Run: headless pygame with SDL's dummy video driver; simulated clock (each Clock.tick advances the game by its frame time, no real sleeping); random seed 0; keys injected as events and as key.get_pressed() state; mouse plan: one left click at the window centre at the start of phase 2, then a move to the lower-right quarter at the start of phase 3.
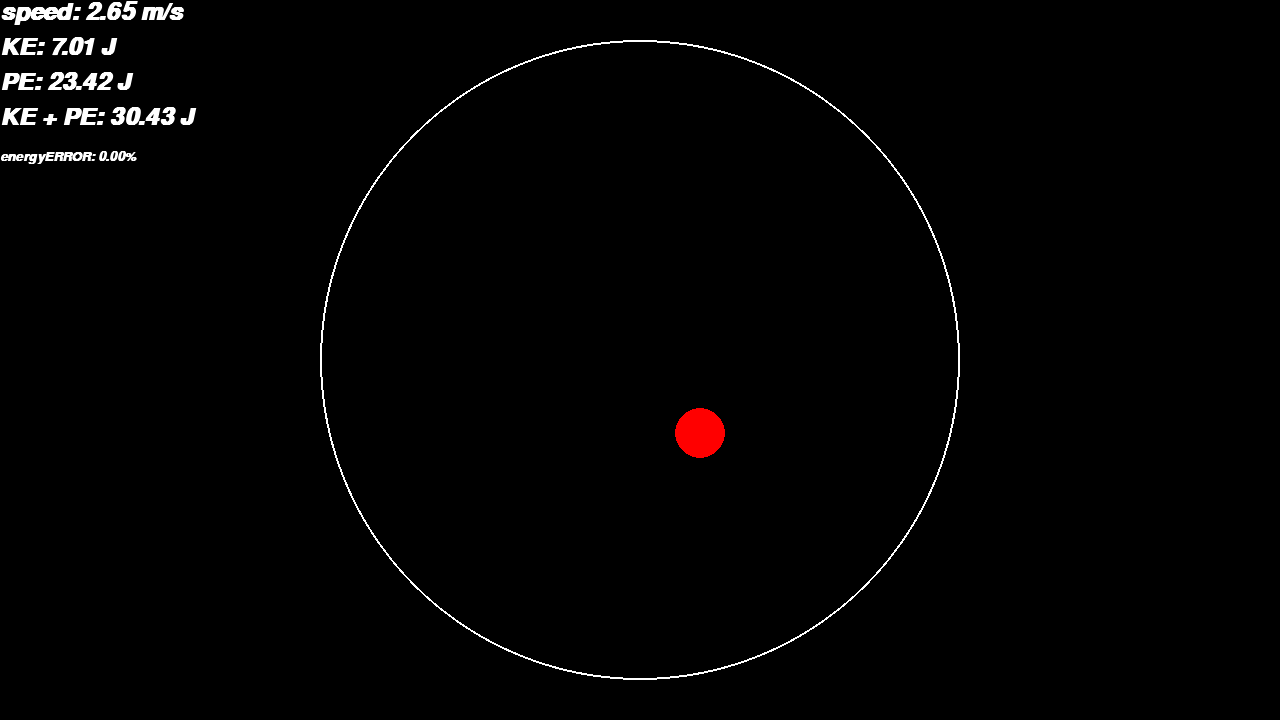
Frame 1 of 4 · flips 1–60 · no input
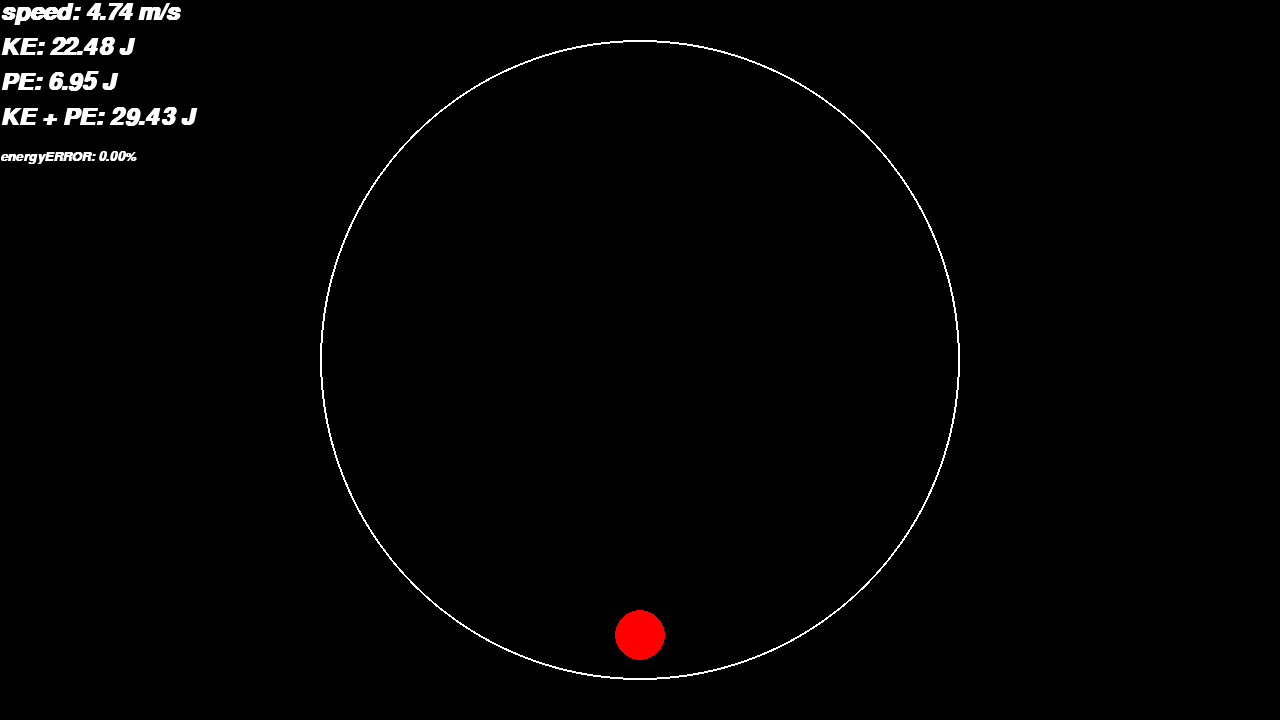
Frame 2 of 4 · flips 61–180 · clicked the window centre · tapped SPACE, RETURN · held RIGHT (→), D
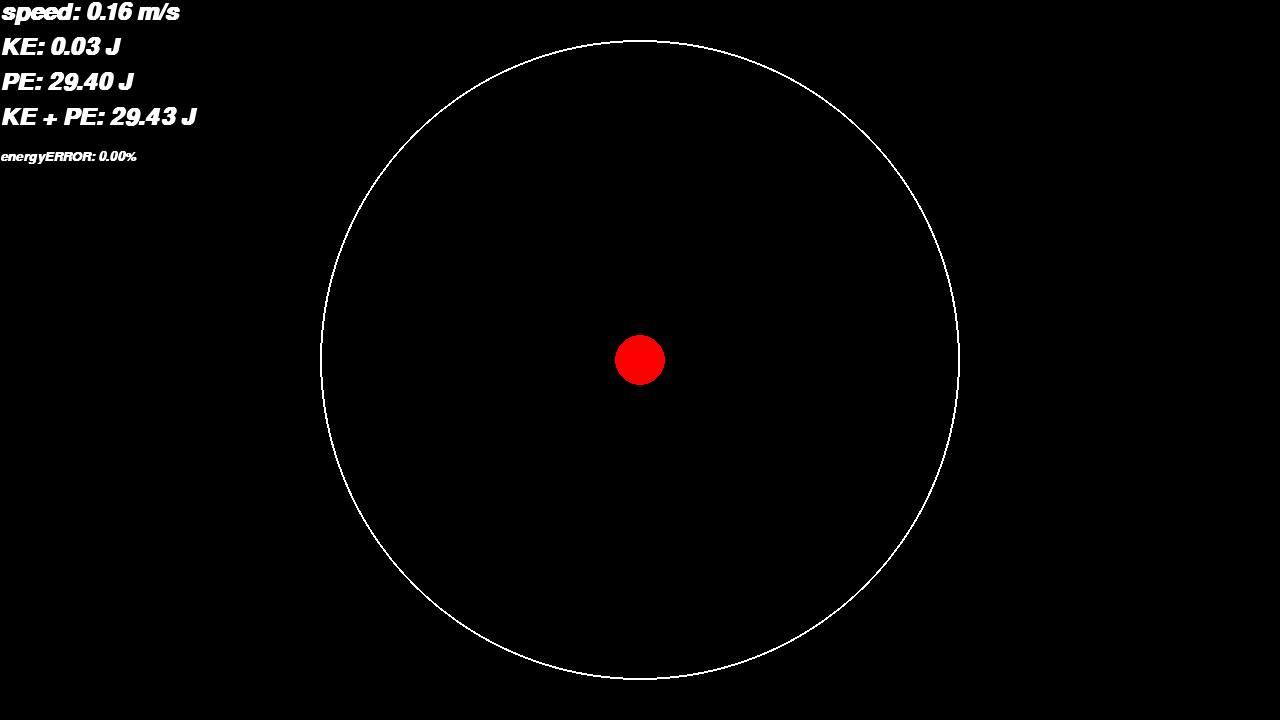
Frame 3 of 4 · flips 181–300 · moved the mouse to the lower-right quarter · held DOWN (↓), S
Frame 4 of 4 · flips 301–420 · held LEFT (←), A, UP (↑), W · screen same as frame 2, image omitted

The pygame program that drew these frames:

import pygame
import random

pygame.init()

resolution = (1280, 720)
screen_color = (0, 0, 0)
fps = 240
dt = 1/fps

screen = pygame.display.set_mode(resolution)
clock = pygame.time.Clock()
running = True

text_size = 35
error_size = 20
text_font = pygame.font.SysFont("Arial", text_size, bold=True, italic=True)
error_font = pygame.font.SysFont("Arial", error_size, bold=True, italic=True)
text_color = (255, 255, 255)
text_speed_pos = pygame.Vector2(0, 0)
text_KE_pos = pygame.Vector2(0, text_size)
text_PE_pos = pygame.Vector2(0, 2 * text_size)
text_energy_pos = pygame.Vector2(0, 3 * text_size)
text_energyERROR_pos = pygame.Vector2(0, 4 * text_size + 0.5 * error_size)

factor = screen.get_height() / 3 # screen height = 3 m.
gravity = 9.81 * factor
damp = 1

mass = 2
obj_radius = 25
obj_color = (255, 0, 0)
obj_pos = pygame.Vector2(screen.get_width()/2, screen.get_height()/2)
obj_vel = pygame.Vector2(factor, 0)
speed_init = pygame.Vector2.magnitude(obj_vel) / factor
energy_init = 0.5*mass*speed_init**2 + (mass*gravity*(screen.get_height() - obj_pos.y) / factor**2)

bound_radius_out = 320
bound_width = 2
bound_radius_in = bound_radius_out - bound_width
bound_color = (255, 255, 255)
bound_pos = pygame.Vector2(screen.get_width()/2, screen.get_height()/2)

def text_print(text, font, color, pos):
    img = font.render(text, True, color)
    screen.blit(img, pos)

stop = False

while running:
    screen.fill(screen_color)
    
    for event in pygame.event.get():
        if event.type == pygame.QUIT:
            running = False

    buttons_state = pygame.mouse.get_pressed()
    keys_state = pygame.key.get_pressed()

    if keys_state[pygame.K_SPACE]:
        stop = True
    else:
        stop = False

    if buttons_state[0]:
        obj_pos.x, obj_pos.y = pygame.mouse.get_pos()
        obj_vel = pygame.Vector2(0, 0)
        energy_init = (mass*gravity*(screen.get_height() - obj_pos.y) / factor**2)

    dis = pygame.Vector2.distance_to(bound_pos, obj_pos)

    if dis >= bound_radius_in - obj_radius:
        norm = (obj_pos - bound_pos) / pygame.Vector2.magnitude(obj_pos - bound_pos)
        v_norm = pygame.Vector2.dot(obj_vel, norm) * norm
        obj_vel = obj_vel - (1 + damp) * v_norm

    if not stop:
        obj_pos += obj_vel*dt + 0.5*pygame.Vector2(0, gravity)*dt**2
        obj_vel.y += gravity*dt
        speed = pygame.Vector2.magnitude(obj_vel) / factor
        KE = 0.5*mass*speed**2
        PE = (mass*gravity*(screen.get_height() - obj_pos.y) / factor**2)
        energy = 0.5*mass*speed**2 + (mass*gravity*(screen.get_height() - obj_pos.y) / factor**2)
        energyERROR = abs(1 - energy/energy_init) * 100

    pygame.draw.circle(screen, obj_color, obj_pos, obj_radius)
    pygame.draw.circle(screen, bound_color, bound_pos, bound_radius_out, width=bound_width)
    text_print(f"speed: {speed:.2f} m/s", text_font, text_color, text_speed_pos)
    text_print(f"KE: {KE:.2f} J", text_font, text_color, text_KE_pos)
    text_print(f"PE: {PE:.2f} J", text_font, text_color, text_PE_pos)
    text_print(f"KE + PE: {energy:.2f} J", text_font, text_color, text_energy_pos)

    if damp == 1:
        text_print(f"energyERROR: {energyERROR:.2f}%", error_font, text_color, text_energyERROR_pos)

    pygame.display.flip()

    clock.tick_busy_loop(fps)

pygame.quit()
